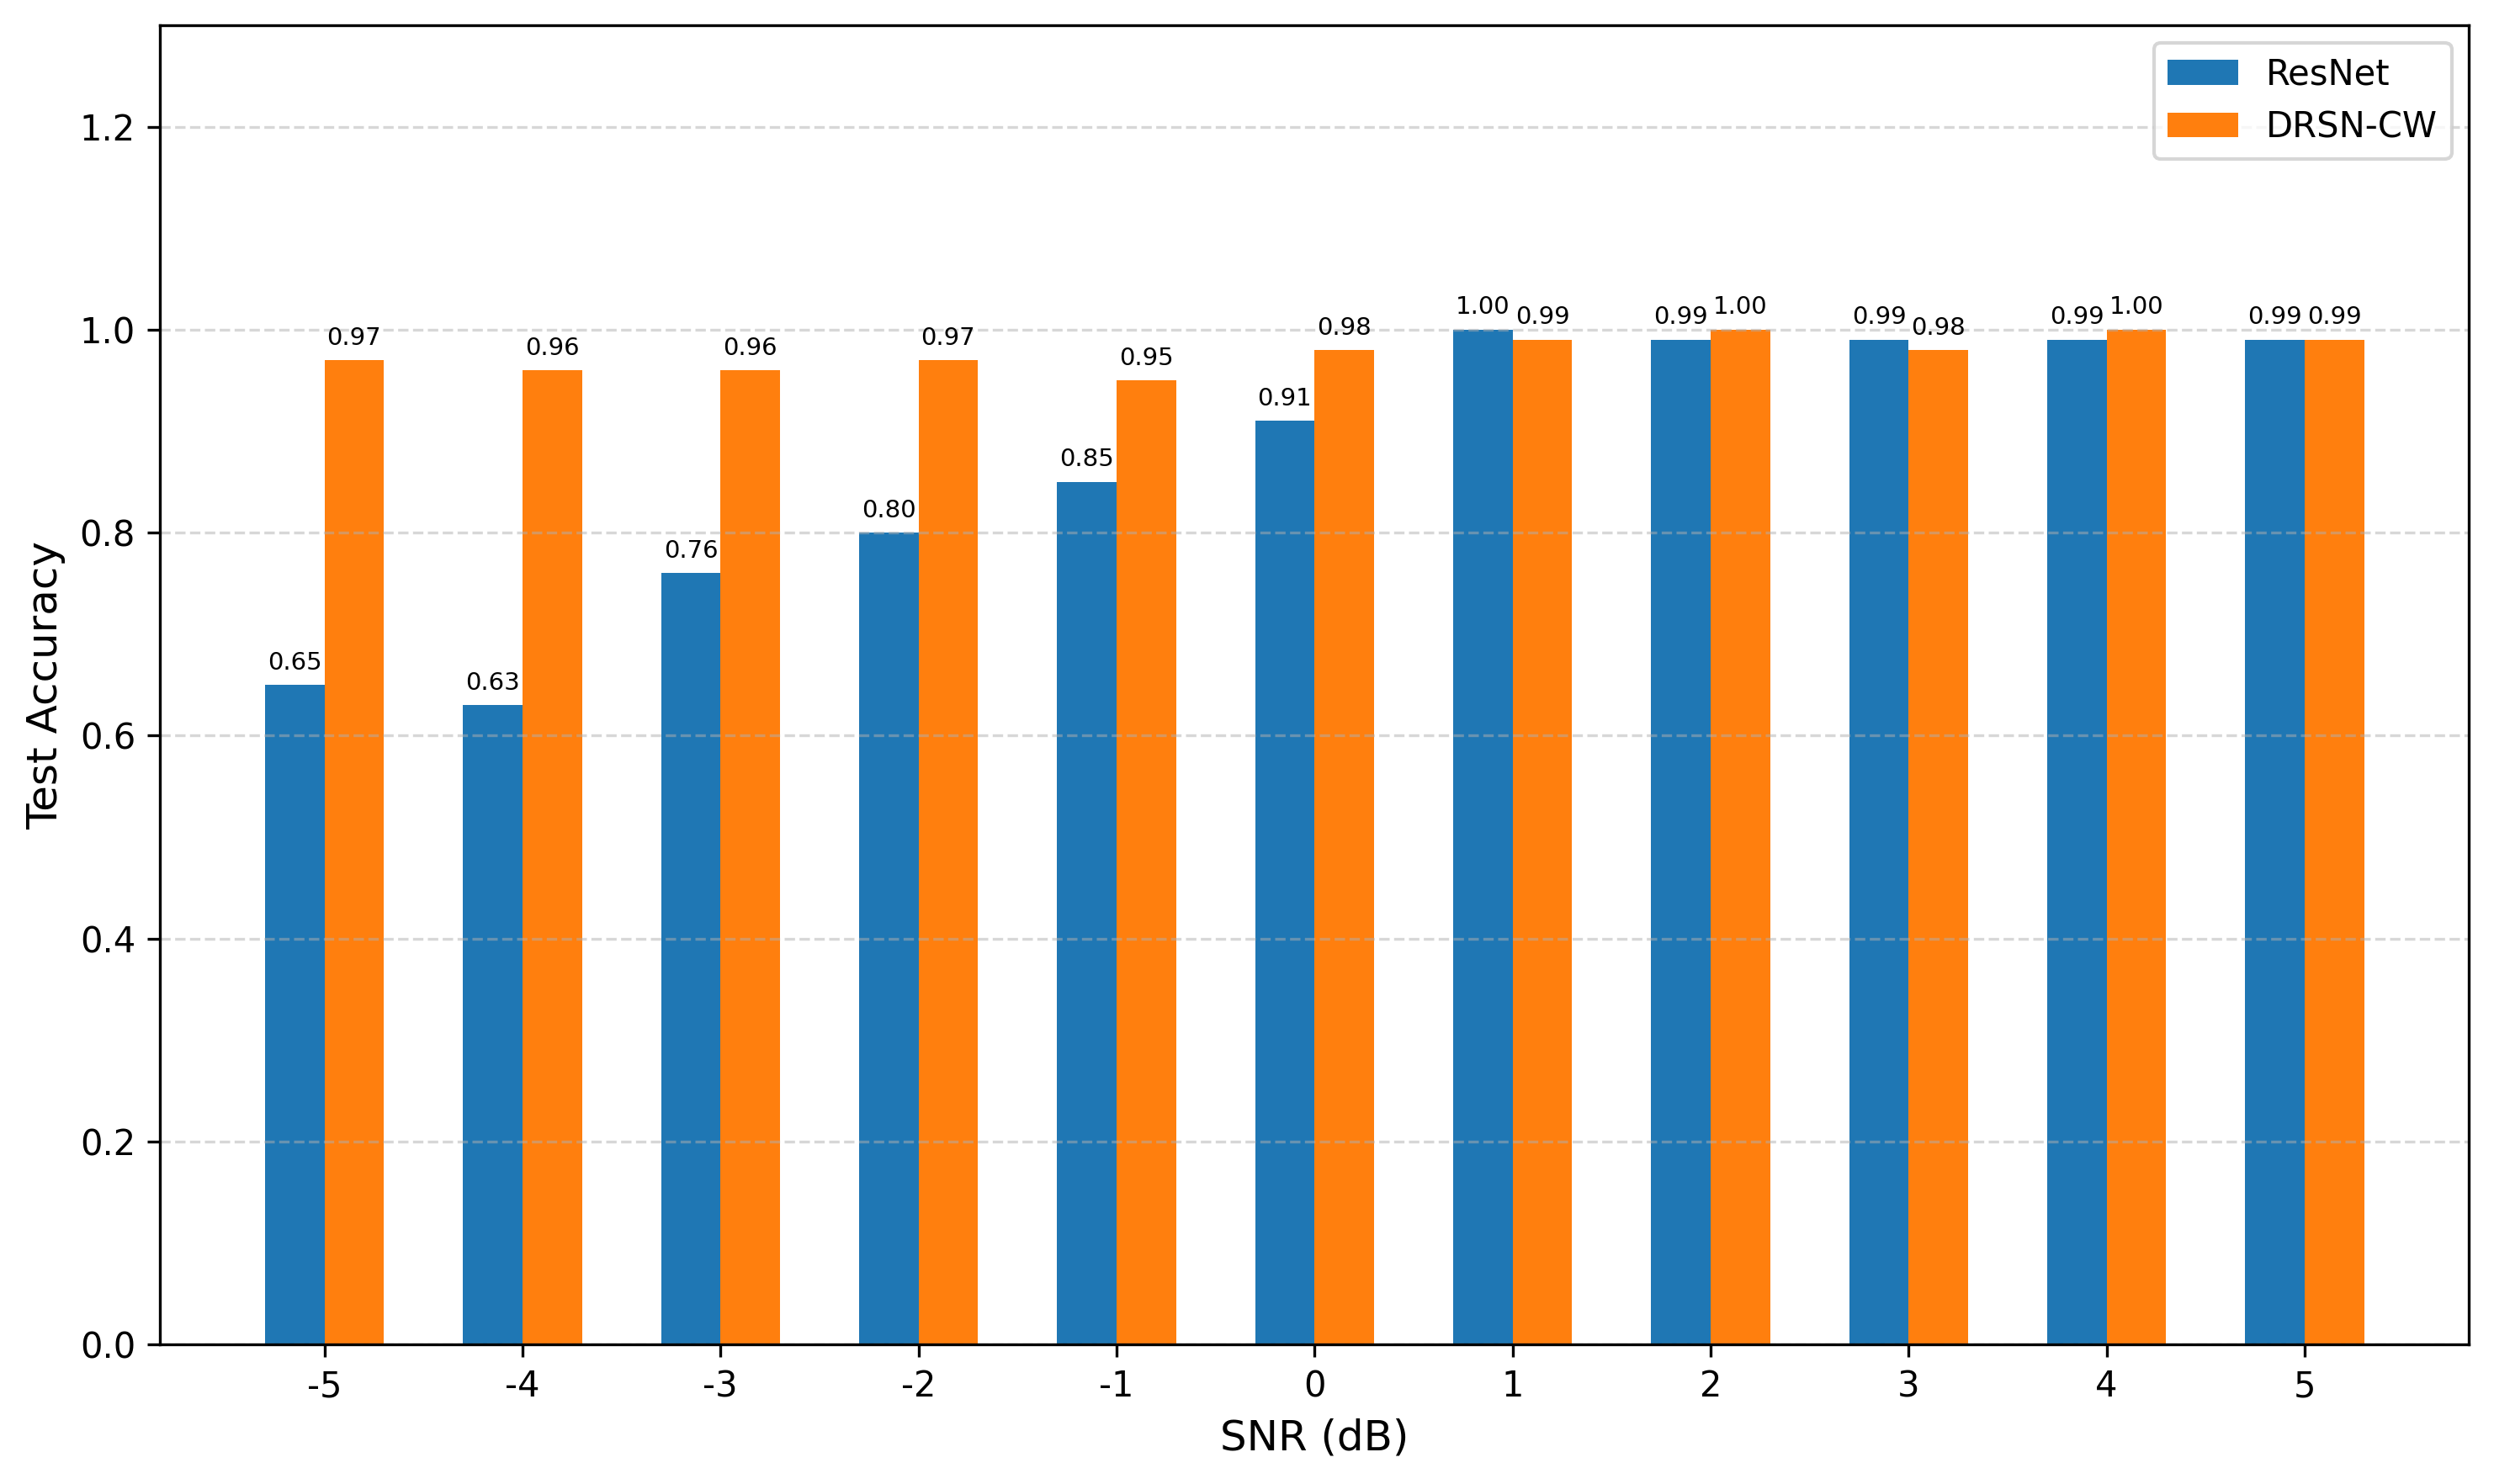

The Python source for this figure:
import numpy as np
import matplotlib.pyplot as plt

# 1. 准备数据，使用您指定的字典格式
snr_db = np.array([-5, -4, -3, -2, -1, 0, 1, 2, 3, 4, 5])

ResNet = {
    -5:0.65,
    -4:0.63,
    -3:0.76,
    -2:0.80,
    -1:0.85,
    0: 0.91,
    1: 1.00,
    2: 0.99,
    3: 0.99,
    4: 0.99,
    5: 0.99
}

DRSN_CW = {
    -5: 0.97,
    -4: 0.96,
    -3: 0.96,
    -2: 0.97,
    -1: 0.95,
    0: 0.98,
    1: 0.99,
    2: 1.00,
    3: 0.98,
    4: 1.00,
    5: 0.99
}

# 2. 绘图设置
bar_width = 0.3
x = np.arange(len(snr_db))

# 创建图形
fig, ax = plt.subplots(figsize=(10, 6))

# 3. 绘制柱状图
# 关键：在绘图前，使用 .values() 从字典中提取出所有的值
rects1 = ax.bar(x - bar_width/2, list(ResNet.values()), bar_width, label='ResNet')
rects2 = ax.bar(x + bar_width/2, list(DRSN_CW.values()), bar_width, label='DRSN-CW')

# 4. 美化和设置标签 (这部分完全不变)
ax.set_xlabel('SNR (dB)', fontsize=12)
ax.set_ylabel('Test Accuracy', fontsize=12)
ax.set_xticks(x)
ax.set_xticklabels(snr_db)
ax.legend()
ax.grid(axis='y', linestyle='--', alpha=0.5)
ax.set_ylim(0, 1.3)
ax.bar_label(rects1, padding=3, fmt='%.2f', fontsize=7)
ax.bar_label(rects2, padding=3, fmt='%.2f', fontsize=7)
fig.tight_layout()

# 保存图片
save_path = 'My_Code_10_Classes/RSBU/test_accuracy_comparison.png'
fig.savefig(save_path, dpi=300, bbox_inches='tight')
print(f'图片已保存至: {save_path}')

plt.show()
